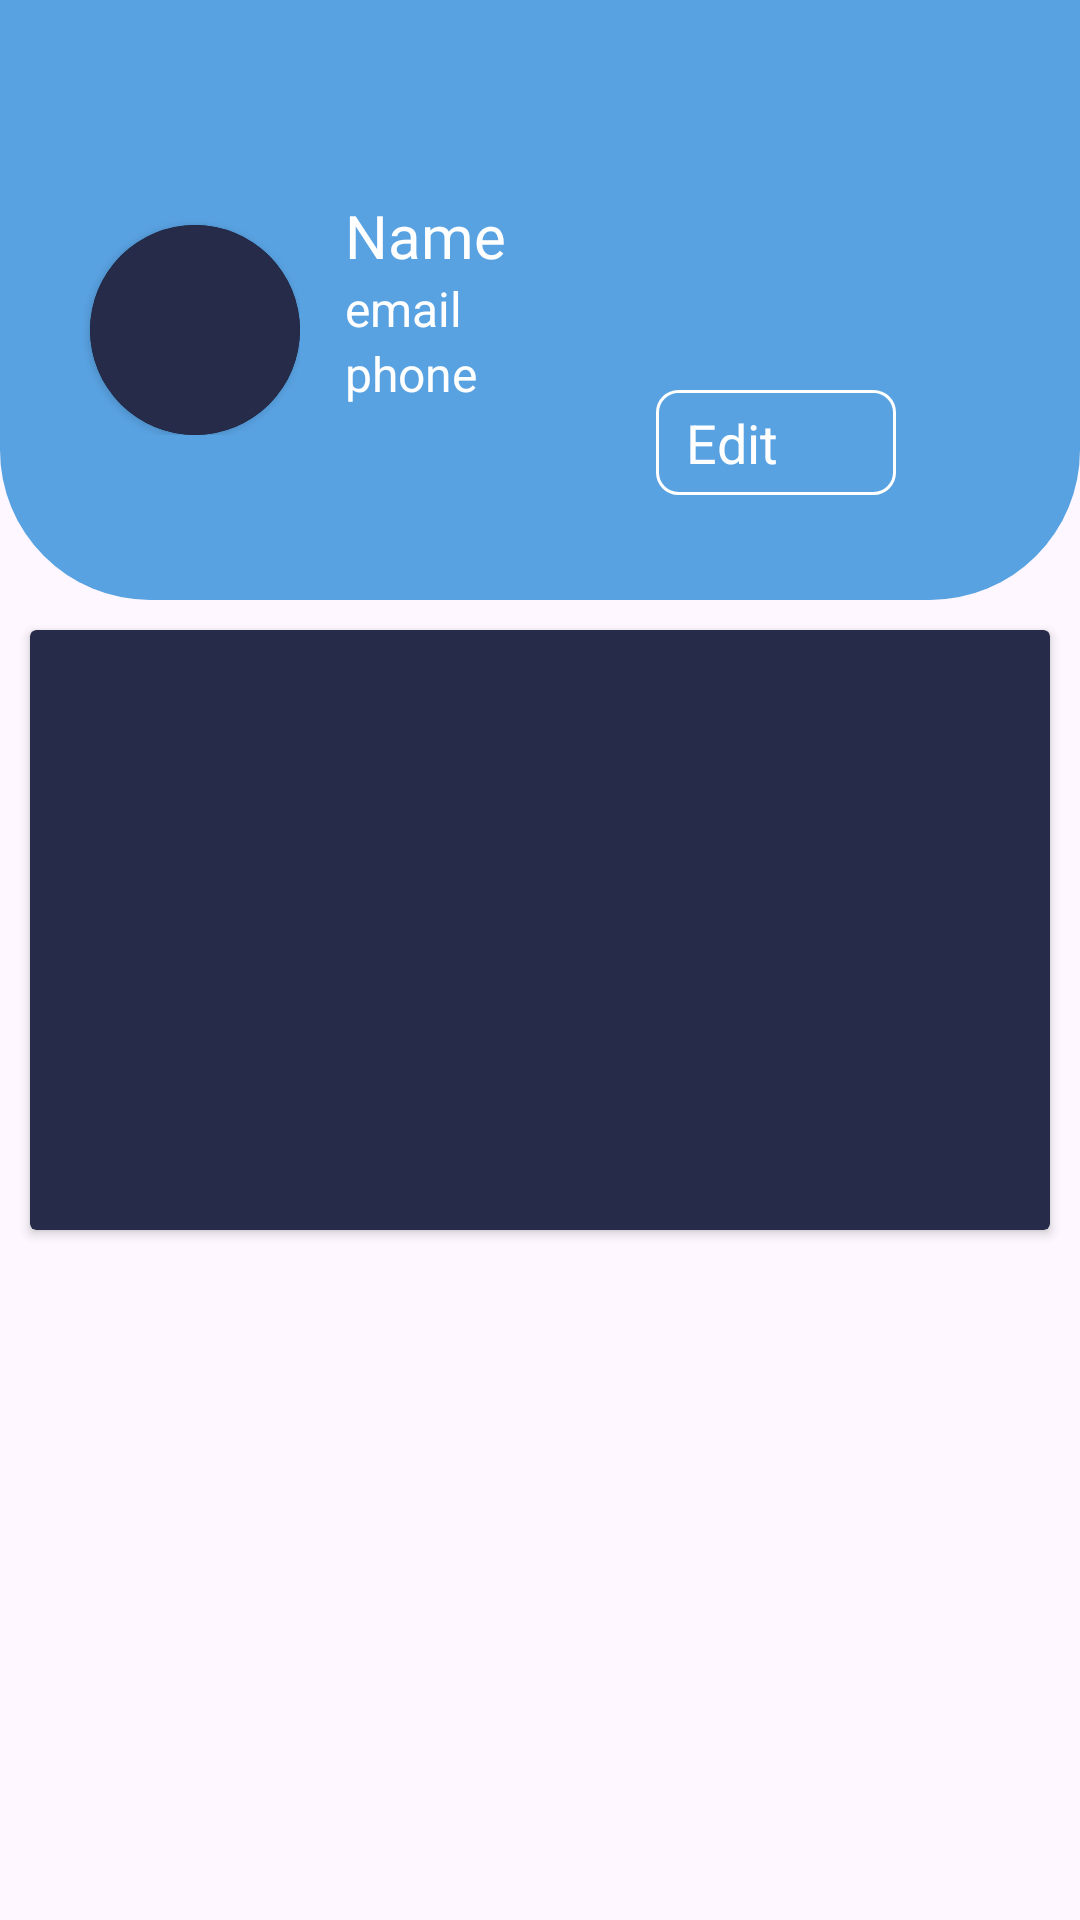

Here is an Android app screen rendered from its layout file. Give the layout XML and the strings, colors and styles it references.
<!-- AndroidManifest.xml: application theme Theme.GuruVeda -->
<!-- res/layout/fragment_profile.xml -->
<?xml version="1.0" encoding="utf-8"?>
<LinearLayout xmlns:android="http://schemas.android.com/apk/res/android"
    xmlns:tools="http://schemas.android.com/tools"
    android:layout_width="match_parent"
    android:layout_height="match_parent"
    xmlns:app="http://schemas.android.com/apk/res-auto"
    android:orientation="vertical"
    tools:context=".Fragment.ProfileFragment">


    <LinearLayout
        android:layout_width="match_parent"
        android:layout_height="200dp"
        android:background="@drawable/design2"
        android:orientation="horizontal">

        <LinearLayout
            android:layout_width="wrap_content"
            android:layout_height="wrap_content"
            android:orientation="vertical">

            <ImageView
                android:id="@+id/backspace"
                android:layout_width="35dp"
                android:layout_height="35dp"
                android:layout_marginStart="20dp"
                android:layout_marginTop="20dp"
                android:src="@drawable/backspace_24" />

            <androidx.cardview.widget.CardView
                android:layout_width="70dp"
                android:layout_height="70dp"
                android:layout_marginStart="30dp"
                android:layout_marginTop="20dp"
                app:cardCornerRadius="70dp"
                android:backgroundTint="@color/black">

                <ImageView
                    android:id="@+id/profileImage"
                    android:layout_width="match_parent"
                    android:layout_height="match_parent"
                    android:background="@color/black2" />

                <ProgressBar
                    android:id="@+id/progress_circular1"
                    android:layout_width="wrap_content"
                    android:layout_height="wrap_content"
                    android:layout_gravity="center"
                    android:visibility="gone"
                    android:indeterminateTint="@color/white" />
            </androidx.cardview.widget.CardView>
        </LinearLayout>

        <LinearLayout
            android:layout_width="wrap_content"
            android:layout_height="wrap_content"
            android:orientation="vertical"
            android:layout_marginTop="60dp">

            <TextView
                android:id="@+id/user_name_text1"
                android:layout_width="wrap_content"
                android:layout_height="wrap_content"
                android:text="Name"
                android:textSize="20sp"
                android:textColor="@color/white"
                android:fontFamily="@font/libre_baskerville_regular"
                android:layout_marginTop="5dp"
                android:layout_marginStart="15dp" />

            <TextView
                android:id="@+id/user_email_text1"
                android:layout_width="wrap_content"
                android:layout_height="wrap_content"
                android:text="email"
                android:textColor="@color/white"
                android:layout_marginStart="15dp"
                android:textSize="16sp" />

            <TextView
                android:id="@+id/user_phone_text1"
                android:layout_width="wrap_content"
                android:layout_height="wrap_content"
                android:text="phone"
                android:textColor="@color/white"
                android:layout_marginStart="15dp"
                android:textSize="16sp" />
        </LinearLayout>

        <LinearLayout
            android:id="@+id/edit_layout"
            android:layout_width="80dp"
            android:layout_height="35dp"
            android:layout_marginStart="50dp"
            android:layout_marginEnd="50dp"
            android:layout_marginTop="130dp"
            android:orientation="horizontal"
            android:background="@drawable/design3">
            <TextView
                android:layout_width="wrap_content"
                android:layout_height="wrap_content"
                android:text="Edit"
                android:layout_gravity="center"
                android:layout_marginStart="10dp"
                android:textColor="@color/white"
                android:textSize="18dp"
                />
            <ImageView
                android:layout_width="15dp"
                android:layout_height="15dp"
                android:src="@drawable/edit_24"
                android:layout_gravity="center"
                android:layout_marginStart="10dp"
                />
        </LinearLayout>
    </LinearLayout>
    <androidx.cardview.widget.CardView
        android:layout_width="match_parent"
        android:layout_height="200dp"
        android:layout_margin="10dp"
        android:backgroundTint="@color/black2"
        >

    </androidx.cardview.widget.CardView>

</LinearLayout>
<!-- resources referenced by this layout -->
<resources>
  <color name="black">#FF000000</color>
  <color name="black2">#252B48</color>
  <color name="white">#FFFFFFFF</color>
  <!-- drawable design2 (drawable) -->
  <?xml version="1.0" encoding="utf-8"?>
  <shape xmlns:android="http://schemas.android.com/apk/res/android" android:shape="rectangle">
     <solid
         android:color="#59A2E2"/>
      <corners
          android:bottomLeftRadius="50dp"
          android:bottomRightRadius="50dp"/>
  
  </shape>
  <!-- drawable design3 (drawable) -->
  <?xml version="1.0" encoding="utf-8"?>
  <shape xmlns:android="http://schemas.android.com/apk/res/android" android:shape="rectangle">
    <stroke
        android:width="1dp"
        android:color="@color/white"/>
      <corners
          android:radius="7dp"/>
  </shape>
  <style name="Theme.GuruVeda" parent="Base.Theme.GuruVeda" />
  <style name="Base.Theme.GuruVeda" parent="Theme.Material3.DayNight.NoActionBar">
          
          
      </style>
</resources>
